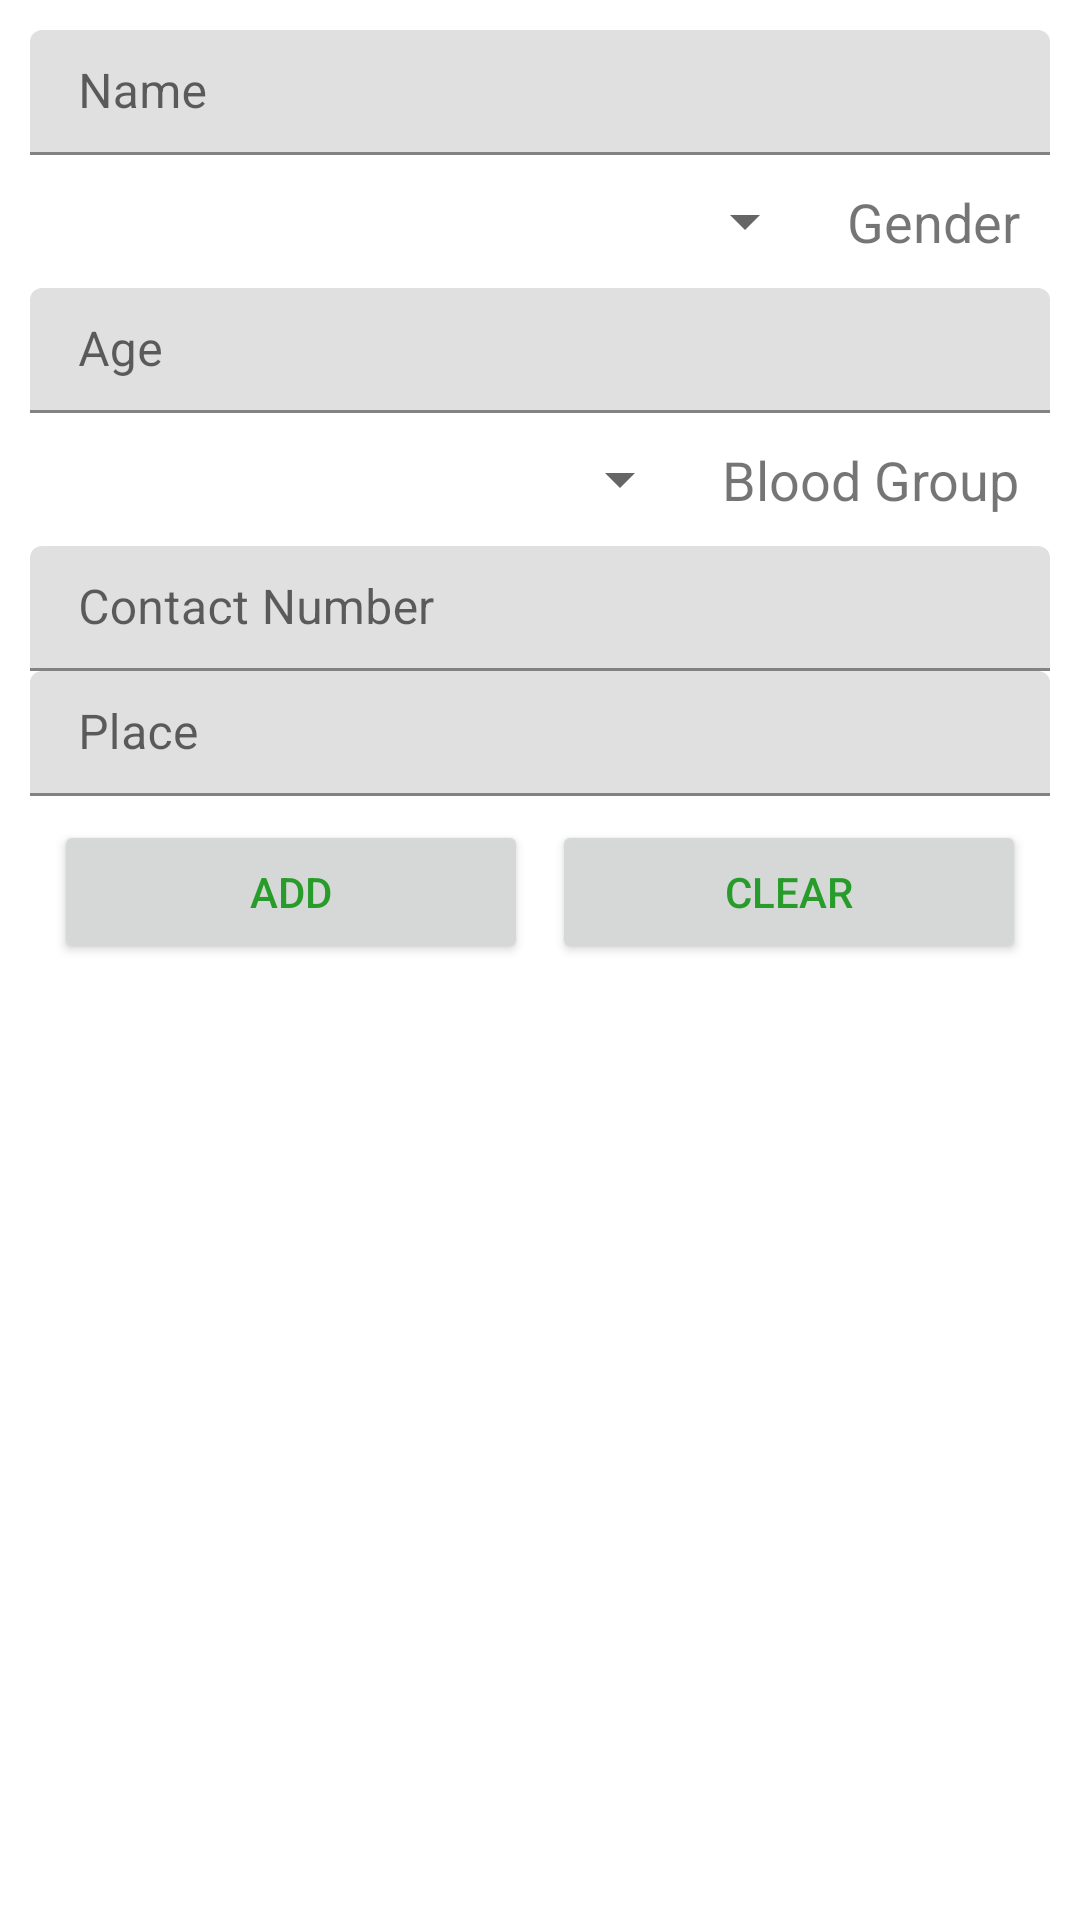

Here is an Android app screen rendered from its layout file. Give the layout XML and the strings, colors and styles it references.
<!-- AndroidManifest.xml: application theme AppTheme -->
<!-- res/layout/fragment_blood__group__add.xml -->
<ScrollView xmlns:android="http://schemas.android.com/apk/res/android"
    xmlns:app="http://schemas.android.com/apk/res-auto"
    xmlns:tools="http://schemas.android.com/tools"
    android:layout_width="match_parent"
    android:layout_height="match_parent"
    android:padding="10dp"
    tools:context=".BloodGroupAdd">

    <androidx.constraintlayout.widget.ConstraintLayout
        android:layout_width="match_parent"
        android:layout_height="wrap_content">

        <com.google.android.material.textfield.TextInputLayout
            android:id="@+id/LtxtName"
            android:layout_width="match_parent"
            android:layout_height="wrap_content"
            app:layout_constraintEnd_toEndOf="parent"
            app:layout_constraintStart_toStartOf="parent"
            app:layout_constraintTop_toTopOf="parent">

            <EditText
                android:id="@+id/txtName"
                android:layout_width="match_parent"
                android:layout_height="wrap_content"
                android:layout_alignParentLeft="true"
                android:layout_alignParentStart="true"
                android:hint="@string/donarName"
                android:imeOptions="actionNext"
                android:inputType="textCapWords|textPersonName"
                android:padding="10dp" />

        </com.google.android.material.textfield.TextInputLayout>

        <LinearLayout
            android:id="@+id/genderlayout"
            android:layout_width="match_parent"
            android:layout_height="wrap_content"
            android:orientation="horizontal"
            app:layout_constraintEnd_toEndOf="parent"
            app:layout_constraintStart_toStartOf="parent"
            app:layout_constraintTop_toBottomOf="@+id/LtxtName">

            <Spinner
                android:id="@+id/spinner_gender"
                android:layout_width="0dp"
                android:layout_height="match_parent"
                android:layout_weight="80"
                android:padding="10dp"
                android:theme="@style/Widget.AppCompat.DropDownItem.Spinner" />

            <TextView
                android:id="@+id/txtvw_gender"
                android:layout_width="wrap_content"
                android:layout_height="wrap_content"
                android:padding="10dp"
                android:text="@string/donorGender"
                android:textSize="18sp" />

        </LinearLayout>

        <com.google.android.material.textfield.TextInputLayout
            android:id="@+id/LtxtAge"
            android:layout_width="match_parent"
            android:layout_height="wrap_content"
            app:layout_constraintEnd_toEndOf="parent"
            app:layout_constraintStart_toStartOf="parent"
            app:layout_constraintTop_toBottomOf="@+id/genderlayout">

            <EditText
                android:id="@+id/txtAge"
                android:layout_width="match_parent"
                android:layout_height="wrap_content"
                android:layout_alignParentLeft="true"
                android:layout_alignParentStart="true"
                android:ems="10"
                android:hint="@string/donorAge"
                android:imeOptions="actionNext"
                android:inputType="number|numberSigned"
                android:maxLength="2"
                android:padding="10dp" />
        </com.google.android.material.textfield.TextInputLayout>

        <LinearLayout
            android:id="@+id/blgrplayout"
            android:layout_width="match_parent"
            android:layout_height="wrap_content"
            android:orientation="horizontal"
            app:layout_constraintEnd_toEndOf="parent"
            app:layout_constraintStart_toStartOf="parent"
            app:layout_constraintTop_toBottomOf="@+id/LtxtAge">

            <Spinner
                android:id="@+id/spinner_blgrp"
                android:layout_width="0dp"
                android:layout_height="match_parent"
                android:layout_weight="80"
                android:padding="10dp"
                android:theme="@style/Widget.AppCompat.DropDownItem.Spinner" />

            <TextView
                android:id="@+id/txtvw_blgrp"
                android:layout_width="wrap_content"
                android:layout_height="wrap_content"
                android:padding="10dp"
                android:text="@string/donorBlgrp"
                android:textSize="18sp" />

        </LinearLayout>

        <com.google.android.material.textfield.TextInputLayout
            android:id="@+id/Ltxtphno"
            android:layout_width="match_parent"
            android:layout_height="wrap_content"
            app:layout_constraintEnd_toEndOf="parent"
            app:layout_constraintStart_toStartOf="parent"
            app:layout_constraintTop_toBottomOf="@+id/blgrplayout">

            <EditText
                android:id="@+id/txtphno"
                android:layout_width="match_parent"
                android:layout_height="wrap_content"
                android:layout_alignParentLeft="true"
                android:layout_alignParentStart="true"
                android:hint="@string/donorPhno"
                android:imeOptions="actionNext"
                android:inputType="phone"
                android:padding="10dp" />

        </com.google.android.material.textfield.TextInputLayout>

        <com.google.android.material.textfield.TextInputLayout
            android:id="@+id/LtxtPlace"
            android:layout_width="match_parent"
            android:layout_height="wrap_content"
            app:layout_constraintEnd_toEndOf="parent"
            app:layout_constraintStart_toStartOf="parent"
            app:layout_constraintTop_toBottomOf="@+id/Ltxtphno">

            <EditText
                android:id="@+id/txtPlace"
                android:layout_width="match_parent"
                android:layout_height="wrap_content"
                android:layout_alignParentLeft="true"
                android:layout_alignParentStart="true"
                android:hint="@string/donorPlace"
                android:imeOptions="actionDone"
                android:inputType="textCapSentences|textMultiLine|textPostalAddress"
                android:maxLines="3"
                android:padding="10dp" />

        </com.google.android.material.textfield.TextInputLayout>

        <Button
            android:id="@+id/btnSave"
            style="@style/Widget.AppCompat.Button"
            android:layout_width="0dp"
            android:layout_height="wrap_content"
            android:layout_marginBottom="32dp"
            android:layout_marginEnd="8dp"
            android:layout_marginStart="8dp"
            android:layout_marginTop="8dp"
            android:layout_weight="1"
            android:text="@string/btnSave"
            android:textAppearance="@style/TextAppearance.AppCompat.Button"
            android:textColor="@color/colorPrimaryDark"
            app:layout_constraintBottom_toBottomOf="parent"
            app:layout_constraintEnd_toStartOf="@+id/btnClear"
            app:layout_constraintStart_toStartOf="parent"
            app:layout_constraintTop_toBottomOf="@+id/LtxtPlace" />

        <Button
            android:id="@+id/btnClear"
            style="@style/Widget.AppCompat.Button"
            android:layout_width="0dp"
            android:layout_height="wrap_content"
            android:layout_marginBottom="32dp"
            android:layout_marginEnd="8dp"
            android:layout_marginRight="8dp"
            android:layout_marginTop="8dp"
            android:layout_weight="1"
            android:text="@string/btnClear"
            android:textAppearance="@style/TextAppearance.AppCompat.Button"
            android:textColor="@color/colorPrimaryDark"
            app:layout_constraintBottom_toBottomOf="parent"
            app:layout_constraintEnd_toEndOf="parent"
            app:layout_constraintHorizontal_bias="0.5"
            app:layout_constraintStart_toEndOf="@+id/btnSave"
            app:layout_constraintTop_toBottomOf="@+id/LtxtPlace"
            app:layout_constraintVertical_bias="0.0" />


    </androidx.constraintlayout.widget.ConstraintLayout>

</ScrollView>
<!-- resources referenced by this layout -->
<resources>
  <color name="colorPrimaryDark">#289C2B</color>
  <string name="btnClear">Clear</string>
  <string name="btnSave">Add</string>
  <string name="donarName">Name</string>
  <string name="donorAge">Age</string>
  <string name="donorBlgrp">Blood Group</string>
  <string name="donorGender">Gender</string>
  <string name="donorPhno">Contact Number</string>
  <string name="donorPlace">Place</string>
  <style name="AppTheme" parent="Theme.MaterialComponents.DayNight.DarkActionBar">
          
          <item name="colorPrimary">@color/colorPrimary</item>
          <item name="colorPrimaryDark">@color/colorPrimaryDark</item>
          <item name="colorAccent">@color/colorAccent</item>
      </style>
  <color name="colorPrimary">#56B900</color>
  <color name="colorAccent">#ff4081</color>
</resources>
